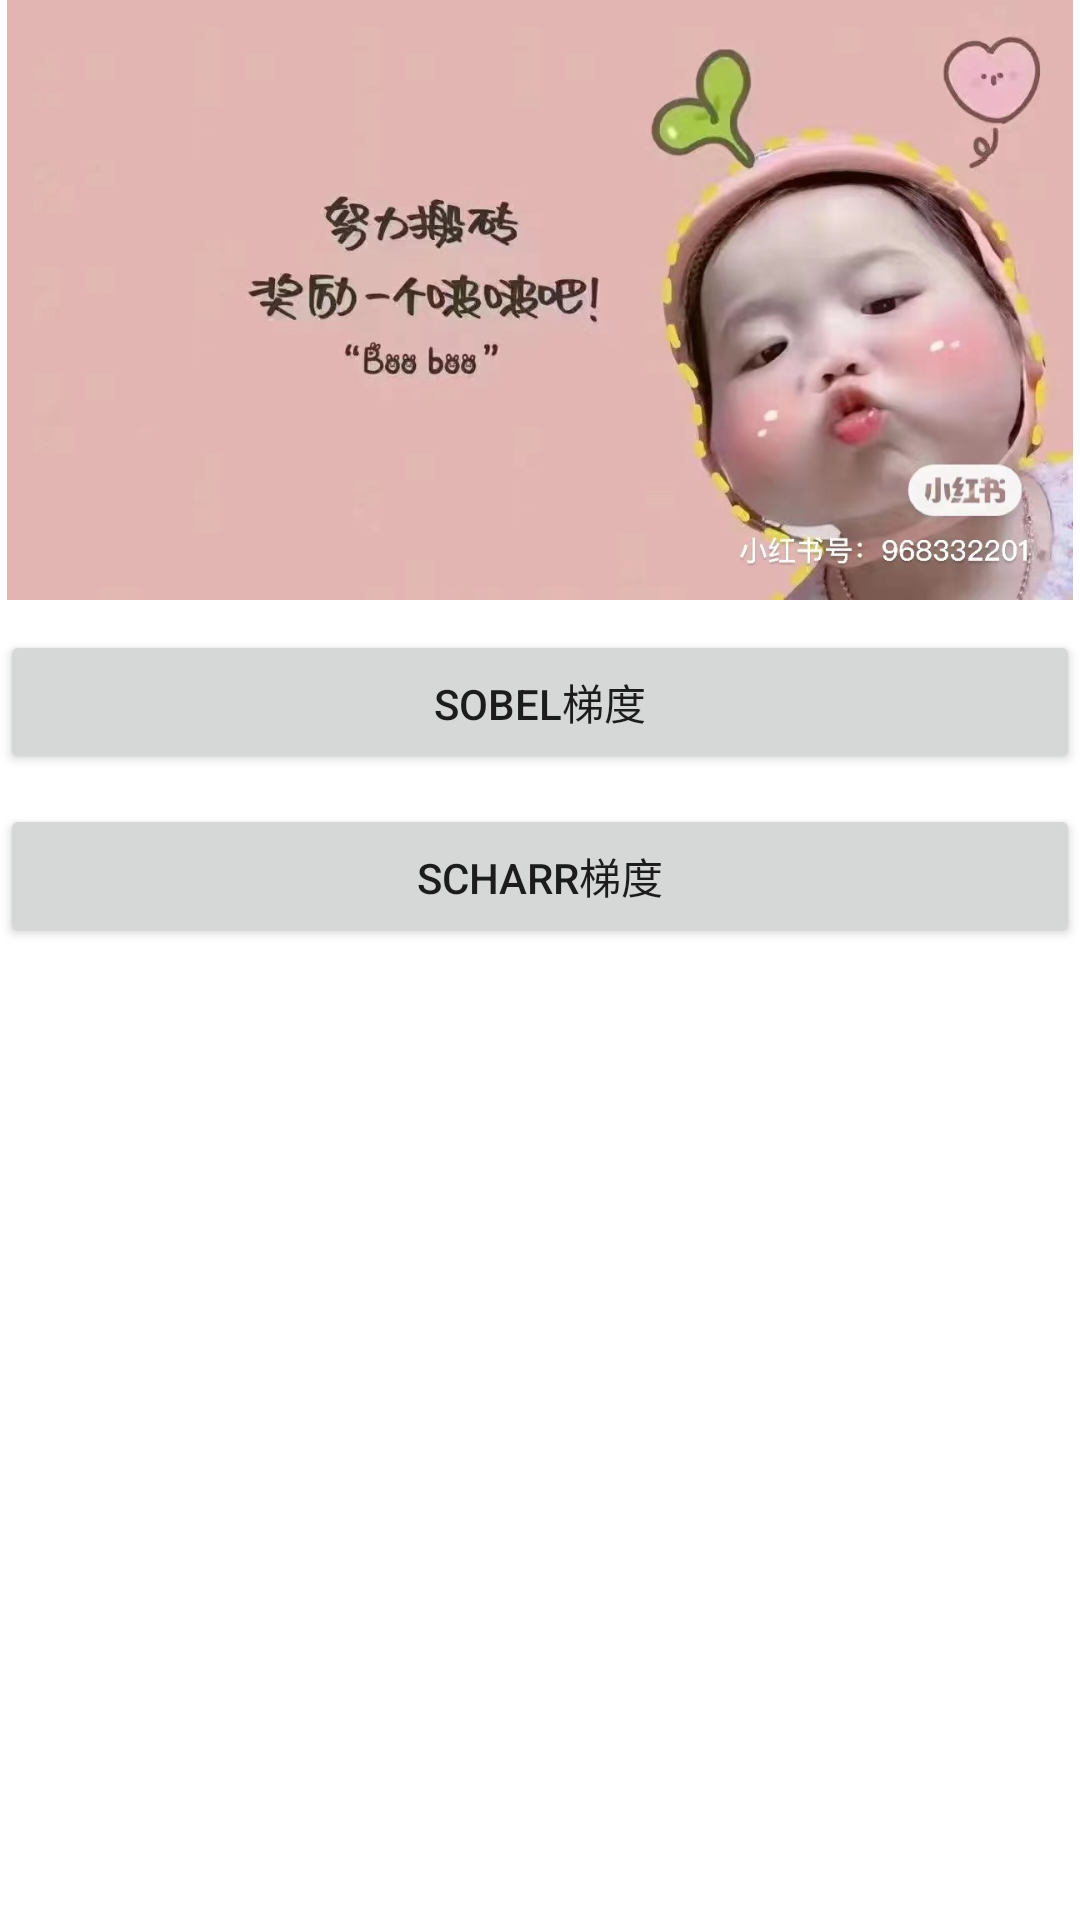

Produce the Android XML layout that renders to this screen, including the resource entries it uses.
<!-- AndroidManifest.xml: application theme Theme.MyOpenCvNdkApp -->
<!-- res/layout/activity_ti_du.xml -->
<?xml version="1.0" encoding="utf-8"?>
<ScrollView xmlns:android="http://schemas.android.com/apk/res/android"
    xmlns:app="http://schemas.android.com/apk/res-auto"
    xmlns:tools="http://schemas.android.com/tools"
    android:layout_width="match_parent"
    android:layout_height="match_parent"
    tools:context=".featureDetection.TiDuActivity">

    <LinearLayout
        android:layout_width="match_parent"
        android:layout_height="wrap_content"
        android:orientation="vertical">

        <ImageView
            android:id="@+id/iv"
            android:layout_width="match_parent"
            android:layout_height="200dp"
            android:src="@mipmap/ic" />

        <Button
            android:id="@+id/button"
            android:layout_width="match_parent"
            android:layout_height="wrap_content"
            android:layout_marginTop="10dp"
            android:onClick="click"
            android:text="Sobel梯度" />

        <Button
            android:id="@+id/button1"
            android:layout_width="match_parent"
            android:layout_height="wrap_content"
            android:layout_marginTop="10dp"
            android:onClick="click"
            android:text="Scharr梯度" />

    </LinearLayout>

</ScrollView>
<!-- resources referenced by this layout -->
<resources>
  <!-- mipmap ic: jpg bitmap (mipmap-hdpi, 103209 bytes) -->
  <style name="Theme.MyOpenCvNdkApp" parent="Theme.MaterialComponents.DayNight.NoActionBar">
          
          <item name="colorPrimary">@color/purple_500</item>
          <item name="colorPrimaryVariant">@color/purple_700</item>
          <item name="colorOnPrimary">@color/white</item>
          
          <item name="colorSecondary">@color/teal_200</item>
          <item name="colorSecondaryVariant">@color/teal_700</item>
          <item name="colorOnSecondary">@color/black</item>
          
          <item name="android:statusBarColor" tools:targetApi="l">?attr/colorPrimaryVariant</item>
          
      </style>
  <!-- not gathered from this repository: default colours our renderer supplied (Android Studio template values) -->
  <color name="purple_500">#FF6200EE</color>
  <color name="purple_700">#FF3700B3</color>
  <color name="teal_200">#FF03DAC5</color>
  <color name="teal_700">#FF018786</color>
  <color name="black">#FF000000</color>
  <color name="white">#FFFFFFFF</color>
</resources>
